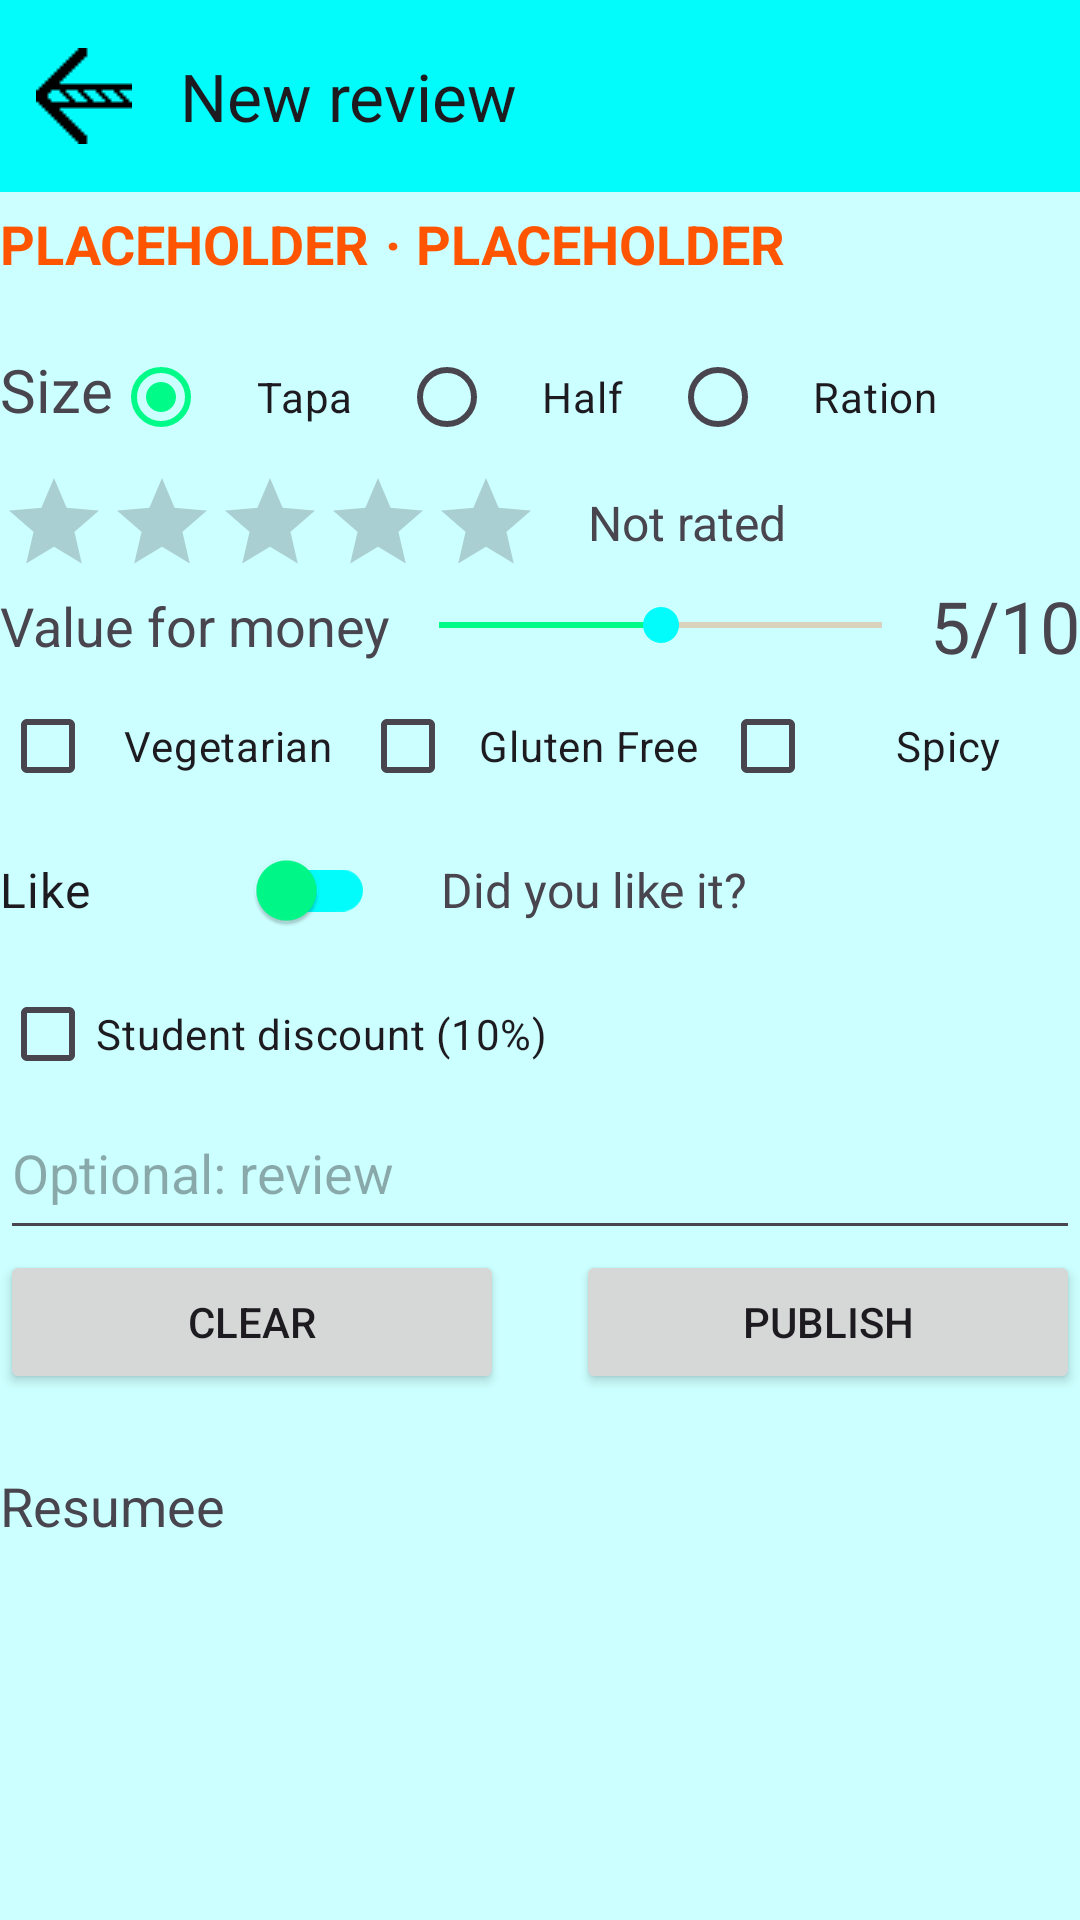

Reconstruct the res/layout file that produces this screen, plus the resources it refers to.
<!-- AndroidManifest.xml: application theme Theme.GastroVote -->
<!-- res/layout/review_activity.xml -->
<?xml version="1.0" encoding="utf-8"?>
<LinearLayout xmlns:android="http://schemas.android.com/apk/res/android"
    xmlns:tools="http://schemas.android.com/tools"
    xmlns:app="http://schemas.android.com/apk/res-auto"
    android:id="@+id/main"
    android:layout_width="match_parent"
    android:layout_height="match_parent"
    android:orientation="vertical">
    <androidx.appcompat.widget.Toolbar
        android:layout_width="match_parent"
        android:layout_height="?attr/actionBarSize"
        android:background="?attr/toolbar_bg_color"
        app:title="@string/new_review"
        app:navigationIcon="@drawable/back_arrow_ic"/>




    
    <Space
        android:layout_width="0dp"
        android:layout_height="5dp"/>
    <LinearLayout
        android:layout_width="match_parent"
        android:layout_height="wrap_content">
    <TextView
        android:id="@+id/tvTapaNameHeader"
        android:layout_width="wrap_content"
        android:layout_height="wrap_content"
        android:text="@string/placeholder"
        style="@style/main_txt"/>
        <Space
            android:layout_width="5dp"
            android:layout_height="0dp"/>
        <TextView
            android:layout_width="wrap_content"
            android:layout_height="wrap_content"
            android:text="·"
            style="@style/main_txt"
            tools:ignore="HardcodedText" />
        <Space
            android:layout_width="5dp"
            android:layout_height="0dp"/>
        <TextView
            android:layout_width="wrap_content"
            android:layout_height="wrap_content"
            android:id="@+id/tvBarNameHeader"
            android:text="@string/placeholder"
            style="@style/main_txt"/>
    </LinearLayout>
    <Space
        android:layout_width="110dp"
        android:layout_height="15dp"/>
    
    <RadioGroup
        android:id="@+id/sizeRadioGroup"
        android:layout_width="match_parent"
        android:layout_height="wrap_content"
        android:layout_gravity="center_vertical"
        android:orientation="horizontal">
        <TextView
            android:layout_width="wrap_content"
            android:layout_height="wrap_content"
            android:text="@string/size"
            android:textSize="20sp"
            android:textAlignment="textStart"/>
        <RadioButton
            android:layout_width="wrap_content"
            android:layout_weight="1"
            android:gravity="center"
            android:layout_height="wrap_content"
            android:id="@+id/sizeRb1"
            android:text="@string/size_tapa"
            android:checked="true"/>
        <RadioButton

            android:layout_width="wrap_content"
            android:layout_weight="1"
            android:gravity="center"
            android:layout_height="wrap_content"
            android:id="@+id/sizeRb2"
            android:text="@string/size_half"/>

        <RadioButton

            android:layout_width="wrap_content"
            android:layout_weight="1"
            android:gravity="center"
            android:layout_height="wrap_content"
            android:id="@+id/sizeRb3"
            android:text="@string/size_ration"/>
        <Space
            android:layout_width="0dp"
            android:layout_height="wrap_content"
            android:layout_weight="1"
            android:gravity="center"/>
    </RadioGroup>

    
    <LinearLayout
        android:layout_width="match_parent"
        android:layout_height="wrap_content"
        android:orientation="horizontal">

        <RatingBar
            android:id="@+id/ratingBar"
            style="?android:attr/ratingBarStyleIndicator"
            android:layout_width="wrap_content"
            android:layout_height="wrap_content"
            android:transformPivotX="0dp"
            android:isIndicator="false"
            android:numStars="5"
            android:progressTint="@color/rating_star"
            android:rating="0"/>

        <TextView
            android:id="@+id/tvRating"
            android:layout_width="fill_parent"
            android:layout_gravity="center_vertical"
            android:layout_height="wrap_content"
            android:layout_marginHorizontal="16dp"
            android:text="@string/not_rated"
            android:textSize="16sp"/>

    </LinearLayout>

    <LinearLayout
        android:layout_width="match_parent"
        android:layout_height="wrap_content"
        android:orientation="horizontal"
        android:gravity="center_vertical">

        <TextView
            android:layout_width="wrap_content"
            android:layout_height="wrap_content"
            android:text="@string/value_for_money"
            android:textSize="18sp"/>

        <SeekBar
            android:id="@+id/seekBar"
            android:layout_height="wrap_content"
            android:layout_width="0dp"
            android:layout_weight="1"
            android:gravity="center"
            android:max="10"
            android:progress="5"
            android:progressTint="@color/main_theme"
            android:progressBackgroundTint="@color/orange"

            />
        <TextView
            android:id="@+id/tvScore"
            android:layout_width="wrap_content"
            android:layout_height="wrap_content"
            android:text="5/10"
            android:textSize="24sp"
            tools:ignore="HardcodedText" />

    </LinearLayout>

    <LinearLayout
        android:layout_width="match_parent"
        android:layout_height="wrap_content"
        android:orientation="horizontal"
        android:gravity="center_vertical">
        <CheckBox
            android:id="@+id/cbVegan"
            android:layout_width="0dp"
            android:layout_height="wrap_content"
            android:gravity="center"
            android:layout_weight="1"
            android:text="@string/vegetarian"/>
        <CheckBox
            android:id="@+id/cbGlutenFree"
            android:layout_width="0dp"
            android:layout_height="wrap_content"

            android:gravity="center"
            android:layout_weight="1"
            android:text="@string/gluten_free"/>
        <CheckBox
            android:id="@+id/cbSpicy"
            android:layout_width="0dp"
            android:layout_height="wrap_content"
            android:gravity="center"
            android:layout_weight="1"
            android:text="@string/spicy"/>
    </LinearLayout>





    
    <LinearLayout
        android:layout_width="wrap_content"
        android:layout_height="wrap_content"
        android:orientation="horizontal">

        <com.google.android.material.switchmaterial.SwitchMaterial
            android:id="@+id/swMeGusta"
            android:layout_width="125dp"
            android:layout_height="wrap_content"
            android:layout_marginEnd="10dp"
            android:text="@string/like"
            android:textSize="16sp"
            app:thumbTint="?attr/colorPrimary"
            app:trackTint="?attr/colorSecondary"/>
        <TextView
            android:layout_width="wrap_content"
            android:layout_height="wrap_content"
            android:id="@+id/tvMeGusta"
            android:text="@string/did_u_like"
            android:layout_marginStart="12dp"
            android:textSize="16sp"
            />

    </LinearLayout>
    <CheckBox
        android:onClick="checkStudentId"
        android:layout_width="wrap_content"
        android:layout_height="wrap_content"
        android:id="@+id/cbEstudiante"
        android:text="@string/descuento_estudiante"

        />

    <EditText
        android:id="@+id/editTextTextMultiLine"
        android:layout_width="match_parent"
        android:layout_height="wrap_content"
        android:minHeight="48dp"
        android:ems="10"
        android:gravity="start|top"
        android:inputType="textMultiLine"
        android:maxLength="200"
        android:maxLines="7"
        android:hint="@string/optional_review"
        tools:ignore="Autofill" />

    
    <LinearLayout
        android:layout_width="match_parent"
        android:layout_height="wrap_content"
        android:orientation="horizontal"
        android:gravity="center_vertical">

        <Button
            android:id="@+id/clearBtn"
            android:layout_width="0dp"
            android:layout_gravity="center"
            android:layout_weight="7"
            android:layout_height="match_parent"
            android:text="@string/clear"/>
        <Space
            android:layout_height="match_parent"
            android:layout_width="0dp"
            android:layout_gravity="center"
            android:layout_weight="1"/>
        <Button
            android:layout_width="0dp"
            android:layout_gravity="center"
            android:layout_weight="7"
            android:layout_height="wrap_content"
            android:id="@+id/btnCalcular"
            android:text="@string/publish"
            android:onClick="calcular"/>

    </LinearLayout>

    <Space
        android:layout_width="wrap_content"
        android:layout_height="25dp"/>

    <TextView
        android:id="@+id/tvResumen"
        android:layout_width="match_parent"
        android:layout_height="wrap_content"
        android:text="@string/final_price"
        android:textSize="18sp"/>

</LinearLayout>
<!-- resources referenced by this layout -->
<resources>
  <color name="main_theme">#00FB89</color>
  <color name="orange">#F50</color>
  <color name="rating_star">#E6A115</color>
  <!-- drawable back_arrow_ic: png bitmap (drawable, 671 bytes) -->
  <string name="clear">CLEAR</string>
  <string name="descuento_estudiante">Student discount (10%)</string>
  <string name="did_u_like">Did you like it?</string>
  <string name="final_price">Resumee</string>
  <string name="gluten_free">Gluten Free</string>
  <string name="like">Like</string>
  <string name="new_review">New review</string>
  <string name="not_rated">Not rated</string>
  <string name="optional_review">Optional: review</string>
  <string name="placeholder" translatable="false">PLACEHOLDER</string>
  <string name="publish">PUBLISH</string>
  <string name="size">Size</string>
  <string name="size_half">Half</string>
  <string name="size_ration">Ration</string>
  <string name="size_tapa">Tapa</string>
  <string name="spicy">Spicy</string>
  <string name="value_for_money">Value for money</string>
  <string name="vegetarian">Vegetarian</string>
  <style name="main_txt" parent="Base.Theme.GastroVote">
          <item name="android:textColor">@color/txt_orange</item>
          <item name="android:textStyle">bold</item>
          <item name="android:textSize">18sp</item>
      </style>
  <style name="Theme.GastroVote" parent="Base.Theme.GastroVote" />
  <style name="Base.Theme.GastroVote" parent="Theme.Material3.DayNight.NoActionBar">
          
          
  
          <item name="colorPrimary">@color/main_theme</item>
          <item name="colorOnPrimary">@color/black</item>
          <item name="colorSecondary">@color/main_theme2</item>
          <item name="check_ic">@drawable/check_ic_dark</item>
          <item name="barCard_img_src">@drawable/bg_card3</item>
          <item name="barCard_txt_color">@color/black</item>
          <item name="barCard_title_color">@color/txt_orange</item>
          <item name="android:colorBackground">@color/light_bg</item>
          <item name="toolbar_bg_color">@color/main_theme2</item>
          <item name="resumee_bg">@color/light_cyan</item>
      </style>
  <color name="txt_orange">#F50</color>
  <color name="black">#FF000000</color>
  <color name="main_theme2">#02FCFB</color>
  <!-- drawable check_ic_dark: png bitmap (drawable, 887 bytes) -->
  <!-- drawable bg_card3: png bitmap (drawable, 4851 bytes) -->
  <color name="light_bg">#CFF</color>
  <color name="light_cyan">#68FF</color>
</resources>
